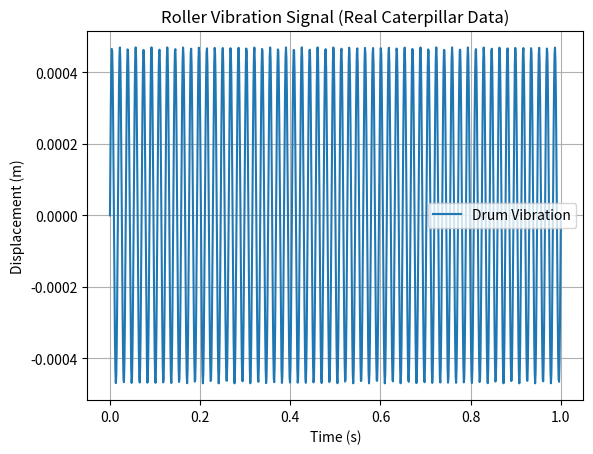
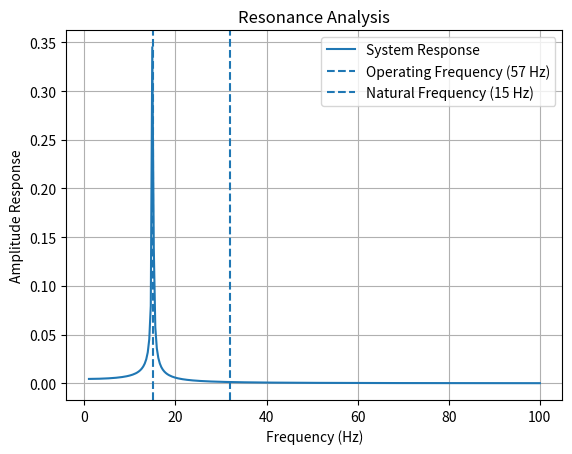

Generate these figures, in order, with matplotlib:
"""**VIBRATION & RESONANCE ANALYSIS**"""

import numpy as np
import matplotlib.pyplot as plt

# Caterpillar-based vibration parameters

frequency = 57  # Hz (typical soil compactor)
amplitude = 0.00047  # meters (0.47 mm)
time = np.linspace(0, 1, 1000)

# Vibration displacement

displacement = amplitude * np.sin(2 * np.pi * frequency * time)

# Plot

plt.figure()
plt.plot(time, displacement, label="Drum Vibration")
plt.xlabel("Time (s)")
plt.ylabel("Displacement (m)")
plt.title("Roller Vibration Signal (Real Caterpillar Data)")
plt.legend()
plt.grid()
plt.show()

frequency = 32  # Hz (typical soil compactor)
amplitude = 0.00047  # meters (2.5 mm)
time = np.linspace(0, 0.5, 2000)

freq_range = np.linspace(1, 100, 300)
natural_freq = 15  # loader structure assumed

response = 1 / np.sqrt((natural_freq**2 - freq_range**2)**2 + (0.05*freq_range)**2)

plt.figure()
plt.plot(freq_range, response, label="System Response")
plt.axvline(x=frequency, linestyle='--', label="Operating Frequency (57 Hz)")
plt.axvline(x=natural_freq, linestyle='--', label="Natural Frequency (15 Hz)")
plt.xlabel("Frequency (Hz)")
plt.ylabel("Amplitude Response")
plt.title("Resonance Analysis")
plt.legend()
plt.grid()
plt.show()
